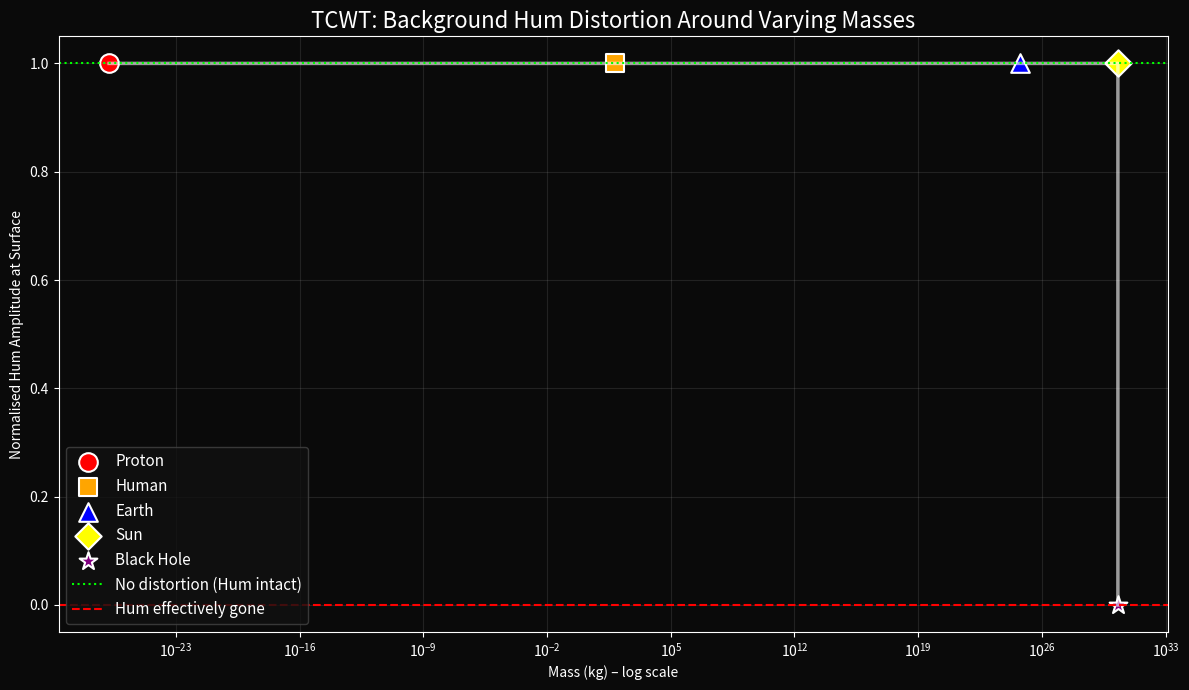

Write the Python code that produced this figure.
import numpy as np
import matplotlib
matplotlib.use('Agg')
import matplotlib.pyplot as plt
import os

# Constants
G = 6.67430e-11
P_squeeze = 2.4219e20  # Pa from hydrogen knot

# Masses and typical radii (surface for extended objects, Schwarzschild for BH)
objects = [
    {"name": "Proton",      "mass": 1.67e-27,   "radius": 8.8e-16,   "color": "red",     "marker": "o"},
    {"name": "Human",       "mass": 70,         "radius": 0.5,       "color": "orange",  "marker": "s"},
    {"name": "Earth",       "mass": 5.97e24,    "radius": 6.37e6,    "color": "blue",    "marker": "^"},
    {"name": "Sun",         "mass": 1.99e30,    "radius": 6.96e8,    "color": "yellow",  "marker": "D"},
    {"name": "Black Hole",  "mass": 1.99e30,    "radius": 2.95e3,    "color": "purple",  "marker": "*"},  # solar-mass BH
]

# Distortion Ω at surface = G M² / (4π r⁴ P_squeeze)
distortions = []
for obj in objects:
    M = obj["mass"]
    r = obj["radius"]
    omega = (G * M**2) / (4 * np.pi * r**4 * P_squeeze)
    distortions.append(omega)

# Hum amplitude = exp(-Ω)
hum_amplitudes = [np.exp(-omega) for omega in distortions]

# Plot
fig, ax = plt.subplots(figsize=(12, 7))
fig.patch.set_facecolor('#0a0a0a')
ax.set_facecolor('#0a0a0a')

masses = [obj["mass"] for obj in objects]
names = [obj["name"] for obj in objects]
colors = [obj["color"] for obj in objects]
markers = [obj["marker"] for obj in objects]

ax.semilogx(masses, hum_amplitudes, color='white', lw=2.5, linestyle='-', alpha=0.6)
for m, a, name, col, mk in zip(masses, hum_amplitudes, names, colors, markers):
    ax.scatter(m, a, s=180, color=col, marker=mk, edgecolor='white', linewidth=1.5, label=name)

ax.axhline(1.0, color='lime', linestyle=':', label='No distortion (Hum intact)')
ax.axhline(1e-4, color='red', linestyle='--', label='Hum effectively gone')

ax.set_title('TCWT: Background Hum Distortion Around Varying Masses', color='white', fontsize=16)
ax.set_xlabel('Mass (kg) – log scale', color='white')
ax.set_ylabel('Normalised Hum Amplitude at Surface', color='white')
ax.set_xscale('log')
ax.legend(facecolor='#111111', edgecolor='#444444', labelcolor='white', fontsize=11, loc='lower left')
ax.tick_params(colors='white')
ax.grid(alpha=0.15)

for s in ax.spines.values():
    s.set_color('white')

plt.tight_layout()
png_path = os.path.join(os.getcwd(), "$PNG_NAME")
plt.savefig(png_path, dpi=220, bbox_inches='tight', facecolor=fig.get_facecolor())
plt.close(fig)

print(f"Plot saved to: {png_path}")
print("Hum amplitudes at surface:")
for name, a in zip(names, hum_amplitudes):
    print(f"  {name:12}: {a:.3e}")
